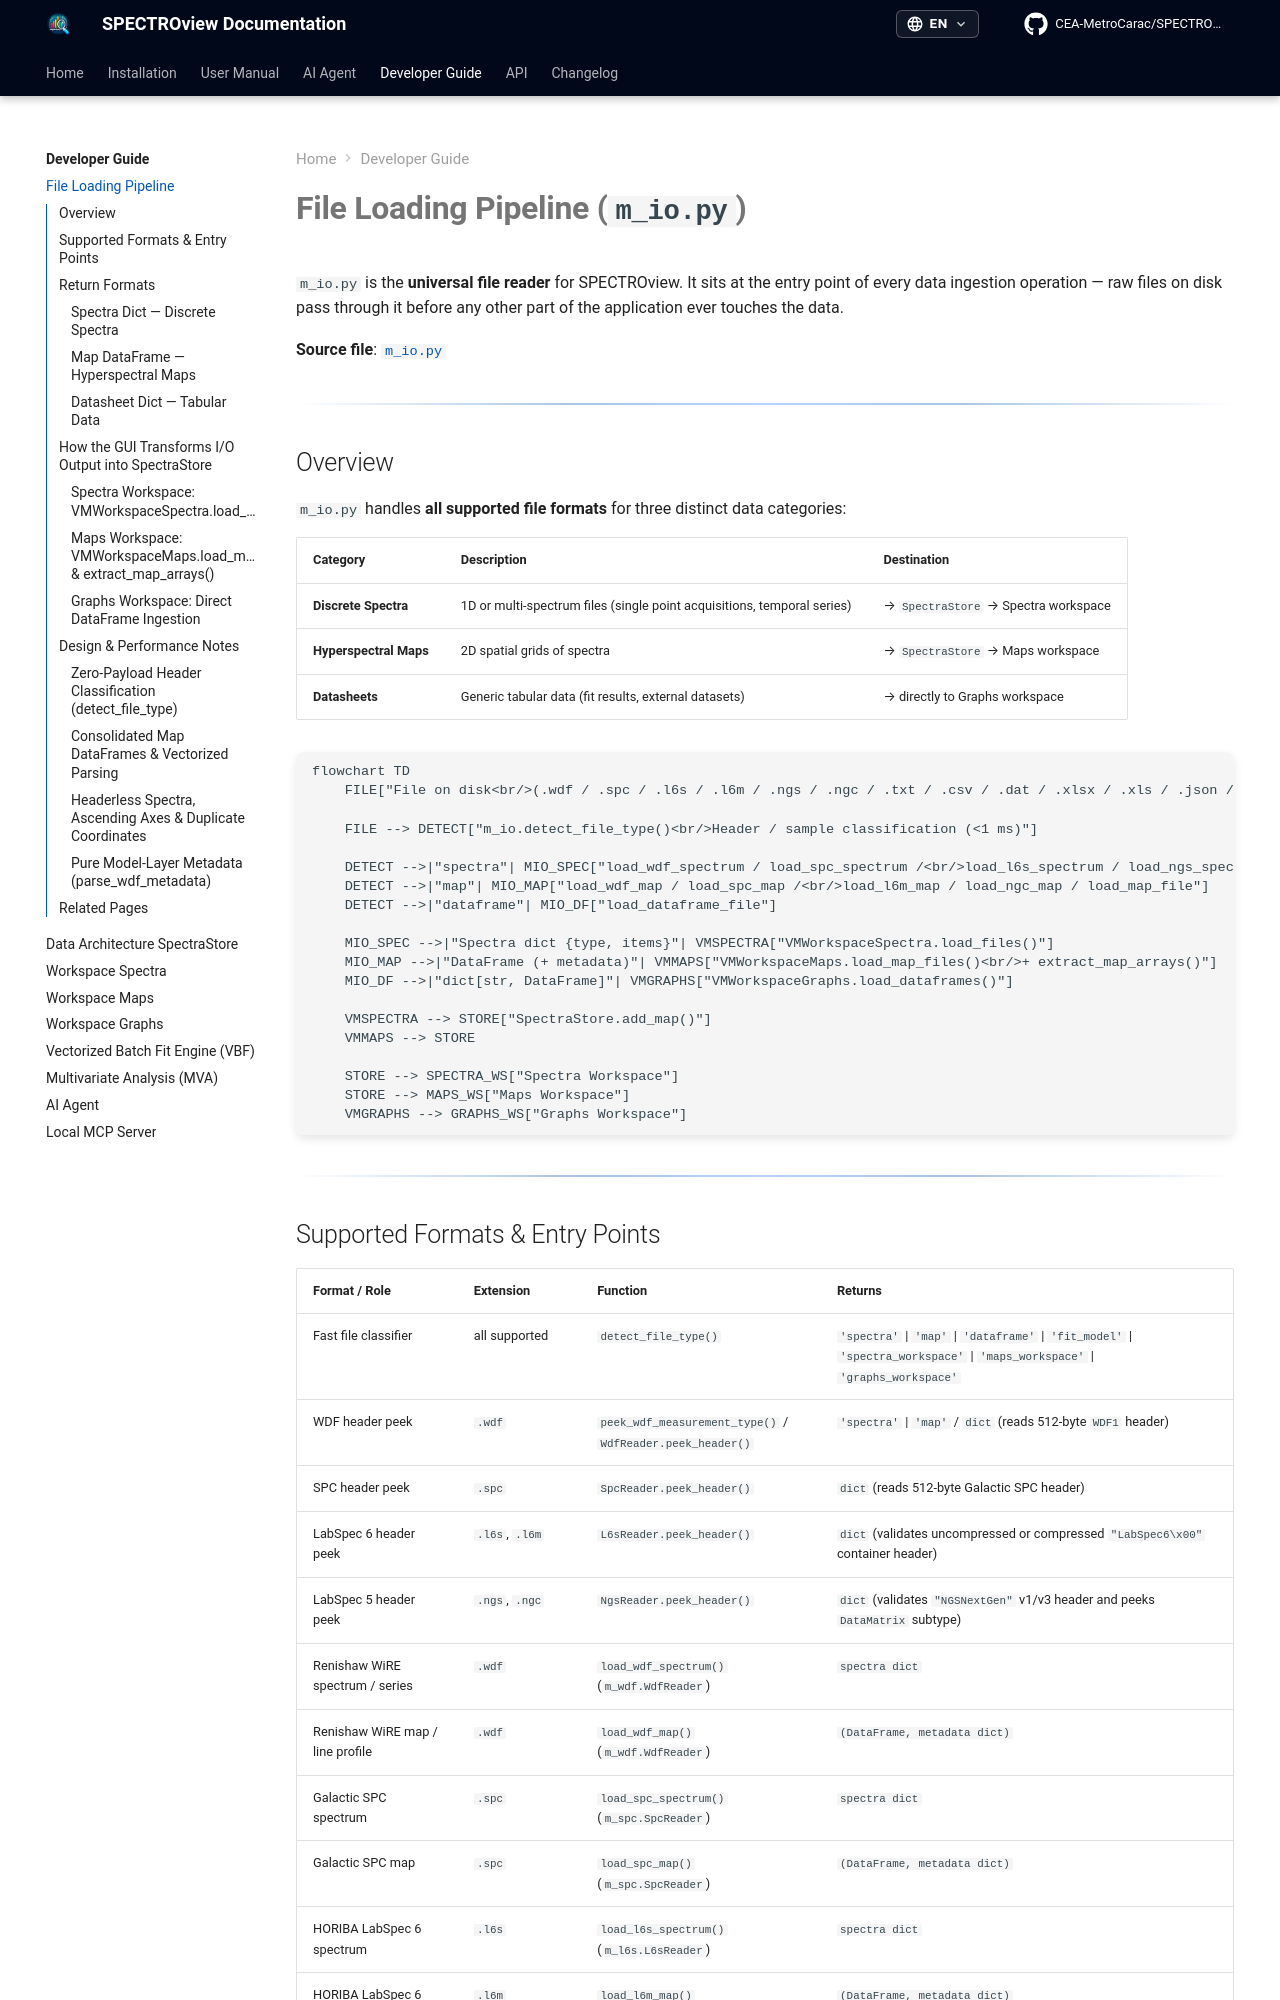

repository: CEA-MetroCarac/SPECTROview · page: developer/file_loading/index.html · generator: mkdocs

# **File Loading Pipeline (`m_io.py`)**

`m_io.py` is the **universal file reader** for SPECTROview. It sits at the entry point of every data ingestion operation — raw files on disk pass through it before any other part of the application ever touches the data.

**Source file**: [`m_io.py`](https://github.com/CEA-MetroCarac/SPECTROview/blob/main/spectroview/model/io/m_io.py)

---

## Overview

`m_io.py` handles **all supported file formats** for three distinct data categories:

| Category | Description | Destination |
|----------|-------------|-------------|
| **Discrete Spectra** | 1D or multi-spectrum files (single point acquisitions, temporal series) | → `SpectraStore` → Spectra workspace |
| **Hyperspectral Maps** | 2D spatial grids of spectra | → `SpectraStore` → Maps workspace |
| **Datasheets** | Generic tabular data (fit results, external datasets) | → directly to Graphs workspace |

```mermaid
flowchart TD
    FILE["File on disk<br/>(.wdf / .spc / .l6s / .l6m / .ngs / .ngc / .txt / .csv / .dat / .xlsx / .xls / .json / .spectra / .maps / .graphs)"]

    FILE --> DETECT["m_io.detect_file_type()<br/>Header / sample classification (<1 ms)"]

    DETECT -->|"spectra"| MIO_SPEC["load_wdf_spectrum / load_spc_spectrum /<br/>load_l6s_spectrum / load_ngs_spectrum / load_spectrum_file / load_TRPL_data"]
    DETECT -->|"map"| MIO_MAP["load_wdf_map / load_spc_map /<br/>load_l6m_map / load_ngc_map / load_map_file"]
    DETECT -->|"dataframe"| MIO_DF["load_dataframe_file"]

    MIO_SPEC -->|"Spectra dict {type, items}"| VMSPECTRA["VMWorkspaceSpectra.load_files()"]
    MIO_MAP -->|"DataFrame (+ metadata)"| VMMAPS["VMWorkspaceMaps.load_map_files()<br/>+ extract_map_arrays()"]
    MIO_DF -->|"dict[str, DataFrame]"| VMGRAPHS["VMWorkspaceGraphs.load_dataframes()"]

    VMSPECTRA --> STORE["SpectraStore.add_map()"]
    VMMAPS --> STORE

    STORE --> SPECTRA_WS["Spectra Workspace"]
    STORE --> MAPS_WS["Maps Workspace"]
    VMGRAPHS --> GRAPHS_WS["Graphs Workspace"]
```

---
